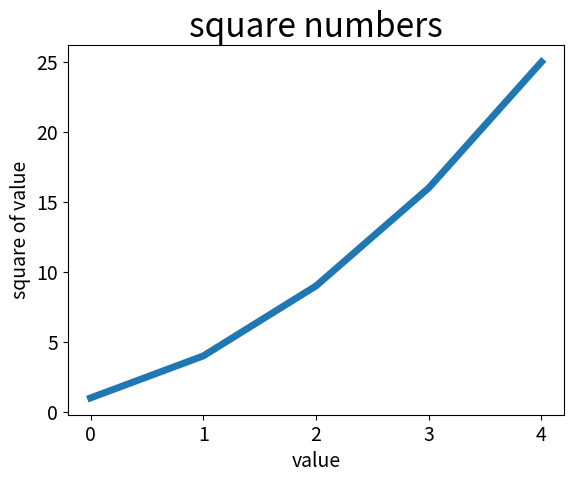

This chart was generated by the following Python code:
import matplotlib.pyplot as plt
squares = [1,4,9,16,25]
plt.plot(squares, linewidth = 5)
plt.title('square numbers',fontsize = 24)
plt.xlabel('value', fontsize = 14)
plt.ylabel('square of value', fontsize = 14)
plt.tick_params(axis='both', labelsize = 14)
plt.show()
